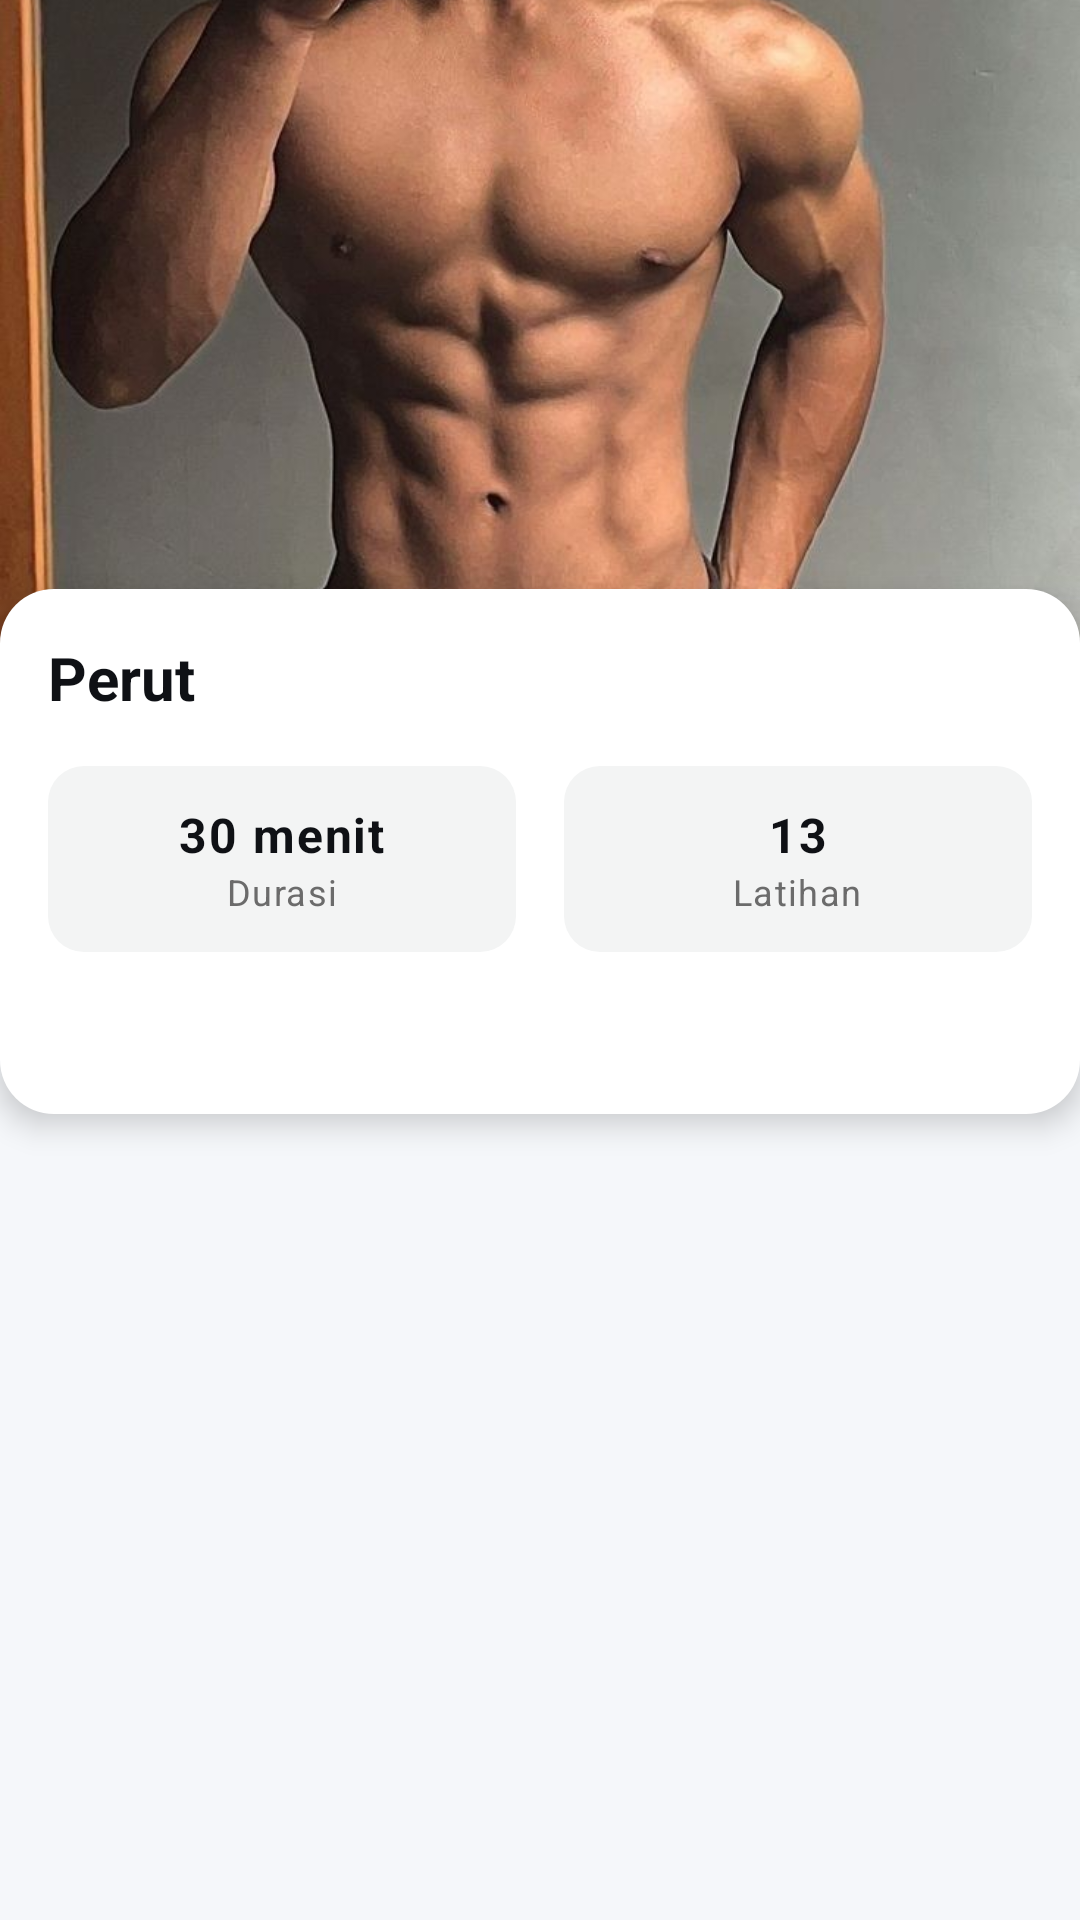

The Android layout XML behind this screen, and the referenced resources:
<!-- AndroidManifest.xml: application theme Theme.SehatVibes -->
<!-- res/layout/activity_stomach_list.xml -->
<androidx.core.widget.NestedScrollView xmlns:android="http://schemas.android.com/apk/res/android"
    android:layout_width="match_parent"
    android:layout_height="match_parent"
    android:background="#F5F7FA"
    android:fillViewport="true">

    <LinearLayout
        android:layout_width="match_parent"
        android:layout_height="wrap_content"
        android:orientation="vertical">

        <ImageView
            android:layout_width="match_parent"
            android:layout_height="220dp"
            android:scaleType="centerCrop"
            android:src="@drawable/img_stomach"/>

        <LinearLayout
            android:layout_width="match_parent"
            android:layout_height="wrap_content"
            android:orientation="vertical"
            android:background="@drawable/bg_card_explore"
            android:padding="16dp"
            android:layout_marginTop="-24dp"
            android:elevation="6dp">

            <TextView
                android:layout_width="wrap_content"
                android:layout_height="wrap_content"
                android:text="Perut"
                android:textSize="20sp"
                android:textStyle="bold"
                android:textColor="#0F1115"/>

            <LinearLayout
                android:layout_width="match_parent"
                android:layout_height="wrap_content"
                android:orientation="horizontal"
                android:layout_marginTop="16dp"
                android:layout_gravity="center"
                android:weightSum="2">

                <LinearLayout
                    android:layout_width="0dp"
                    android:layout_height="wrap_content"
                    android:layout_weight="1"
                    android:orientation="vertical"
                    android:background="@drawable/bg_info_card"
                    android:paddingVertical="12dp"
                    android:paddingHorizontal="8dp"
                    android:gravity="center"
                    android:layout_marginEnd="8dp">

                    <TextView
                        android:layout_width="wrap_content"
                        android:layout_height="wrap_content"
                        android:text="30 menit"
                        android:textColor="#0F1115"
                        android:textStyle="bold"
                        android:textSize="16sp"
                        android:letterSpacing="0.04"/>

                    <TextView
                        android:layout_width="wrap_content"
                        android:layout_height="wrap_content"
                        android:text="Durasi"
                        android:textColor="#6B6B6B"
                        android:textSize="12sp"
                        android:letterSpacing="0.04"/>
                </LinearLayout>

                <LinearLayout
                    android:layout_width="0dp"
                    android:layout_height="wrap_content"
                    android:layout_weight="1"
                    android:orientation="vertical"
                    android:background="@drawable/bg_info_card"
                    android:paddingVertical="12dp"
                    android:paddingHorizontal="8dp"
                    android:gravity="center"
                    android:layout_marginStart="8dp">

                    <TextView
                        android:layout_width="wrap_content"
                        android:layout_height="wrap_content"
                        android:text="13"
                        android:textStyle="bold"
                        android:textSize="16sp"
                        android:textColor="#0F1115"
                        android:letterSpacing="0.04"/>

                    <TextView
                        android:layout_width="wrap_content"
                        android:layout_height="wrap_content"
                        android:text="Latihan"
                        android:textSize="12sp"
                        android:textColor="#6B6B6B"
                        android:letterSpacing="0.04"/>

                </LinearLayout>
            </LinearLayout>

            <androidx.recyclerview.widget.RecyclerView
                android:id="@+id/rvStomachList"
                android:layout_width="match_parent"
                android:layout_height="wrap_content"
                android:nestedScrollingEnabled="true"
                android:paddingBottom="8dp"
                android:layout_marginTop="30dp"/>

        </LinearLayout>

    </LinearLayout>
</androidx.core.widget.NestedScrollView>
<!-- resources referenced by this layout -->
<resources>
  <!-- drawable bg_card_explore (drawable) -->
  <?xml version="1.0" encoding="utf-8"?>
  <shape xmlns:android="http://schemas.android.com/apk/res/android">
      <solid android:color="#FFFFFF"/>
      <corners android:radius="18dp"/>
      <padding android:left="20dp" android:right="20dp" android:top="20dp" android:bottom="20dp"/>
  </shape>
  <!-- drawable bg_info_card (drawable) -->
  <?xml version="1.0" encoding="utf-8"?>
  <shape xmlns:android="http://schemas.android.com/apk/res/android"
      android:shape="rectangle">
  
      <solid android:color="#F3F4F4"/>
  
      <corners android:radius="12dp"/>
      <padding
          android:left="4dp"
          android:top="4dp"
          android:right="4dp"
          android:bottom="4dp"/>
  
  </shape>
  <!-- drawable img_stomach: jpeg bitmap (drawable, 58338 bytes) -->
  <style name="Theme.SehatVibes" parent="Base.Theme.SehatVibes" />
  <style name="Base.Theme.SehatVibes" parent="Theme.Material3.DayNight.NoActionBar">
          
          
      </style>
</resources>
